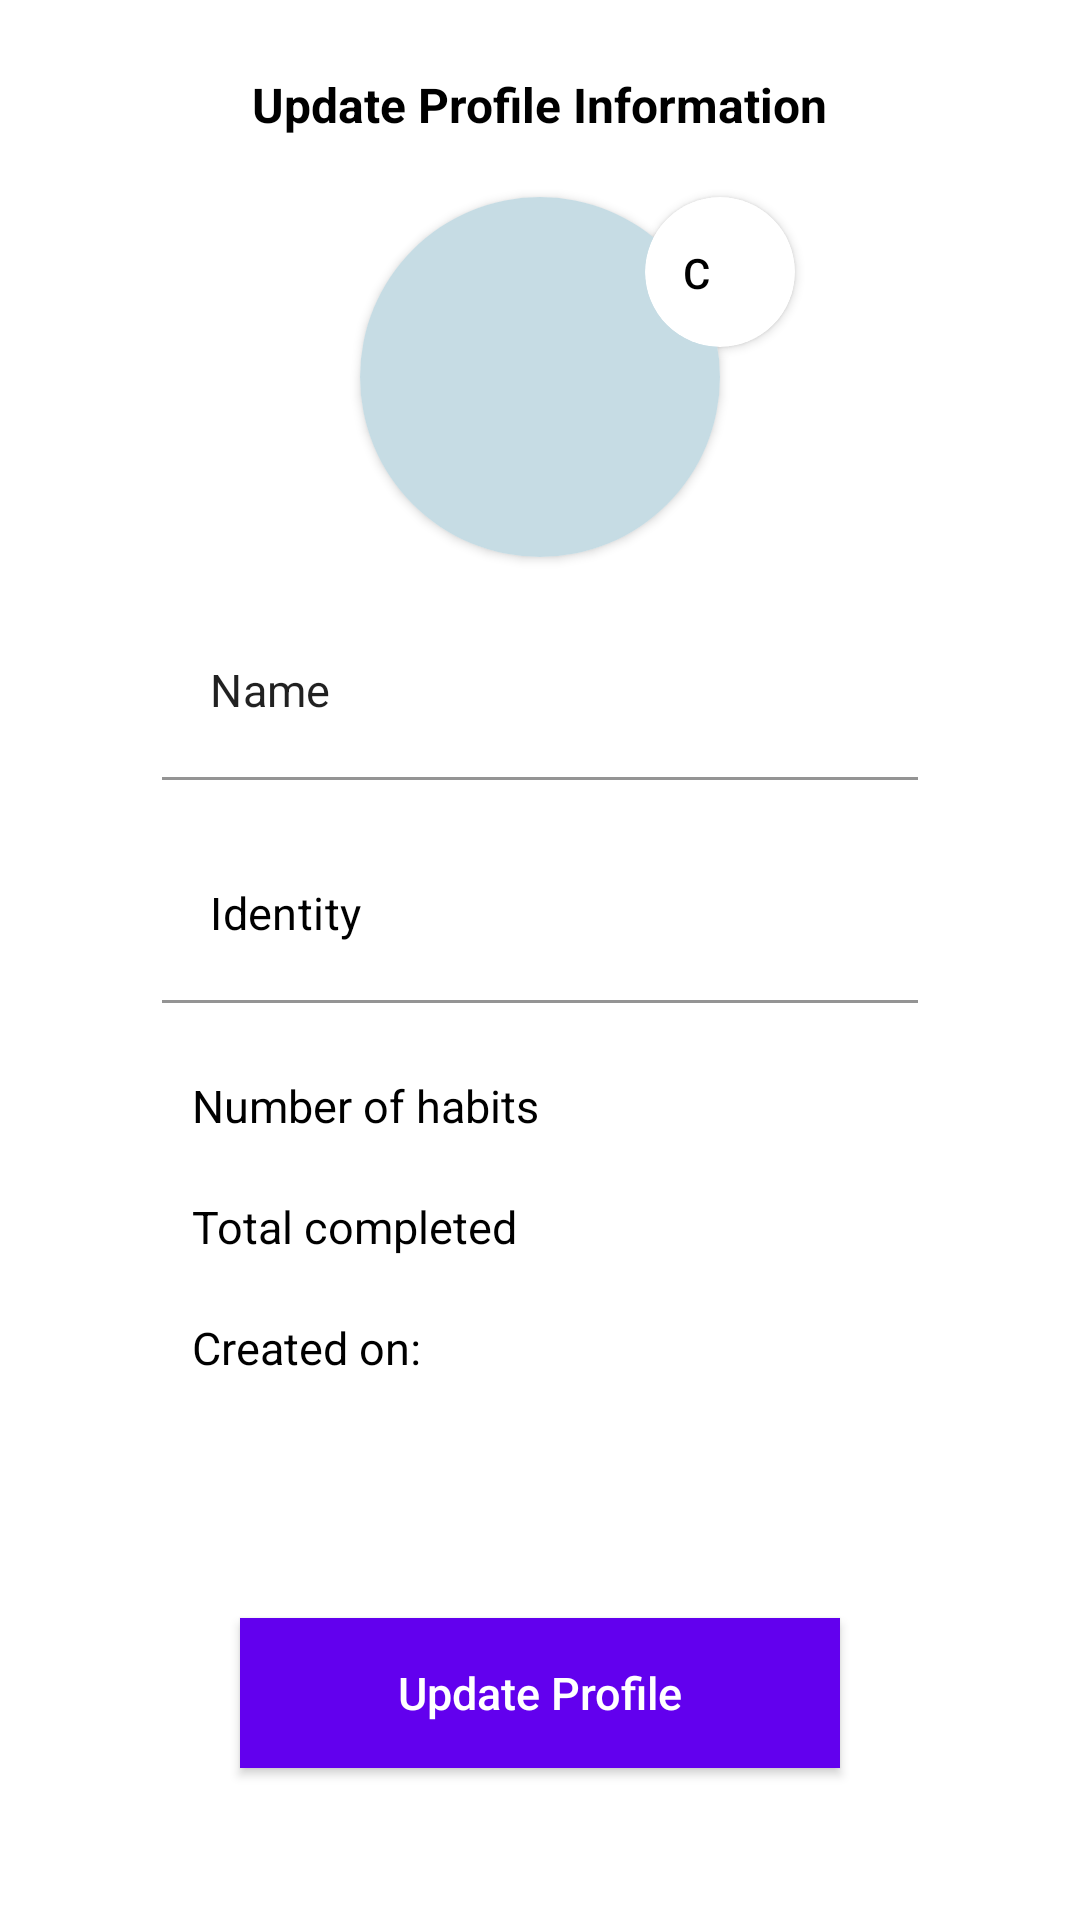

Produce the Android XML layout that renders to this screen, including the resource entries it uses.
<!-- AndroidManifest.xml: application theme Theme.DeborahRimei_3015579_TrackingApp -->
<!-- res/layout/activity_user_profile.xml -->
<?xml version="1.0" encoding="utf-8"?>
<RelativeLayout xmlns:android="http://schemas.android.com/apk/res/android"
    xmlns:app="http://schemas.android.com/apk/res-auto"
    xmlns:tools="http://schemas.android.com/tools"
    android:layout_width="match_parent"
    android:layout_height="match_parent"
    android:background="@color/white"
    tools:context=".user.UserProfileActivity">

    <TextView
        android:id="@+id/profile_tv_title"
        android:layout_width="wrap_content"
        android:layout_height="wrap_content"
        android:layout_centerHorizontal="true"
        android:layout_marginTop="24dp"
        android:text="Update Profile Information"
        android:textColor="@color/black"
        android:textSize="16sp"
        android:textStyle="bold" />


    <ScrollView
        android:id="@+id/profile_scrollview"
        android:layout_width="match_parent"
        android:layout_height="wrap_content"
        android:layout_below="@id/profile_tv_title"
        android:layout_marginBottom="50dp"
        app:layout_constraintTop_toBottomOf="@id/profile_tv_title">

        <androidx.constraintlayout.widget.ConstraintLayout
            android:layout_width="match_parent"
            android:layout_height="match_parent"
            android:layout_marginBottom="20dp"
            android:focusable="true"
            android:focusableInTouchMode="true">

            <androidx.cardview.widget.CardView
                android:id="@+id/profile_cardview_picture"
                android:layout_width="120dp"
                android:layout_height="120dp"
                android:layout_marginTop="20dp"
                android:clickable="true"
                android:textColorHint="@color/black"
                app:cardCornerRadius="120dp"
                app:layout_constraintEnd_toEndOf="parent"
                app:layout_constraintStart_toStartOf="parent"
                app:layout_constraintTop_toTopOf="parent"
                app:layout_constraintWidth_percent="0.7">

                <ImageView
                    android:id="@+id/profile_imageview_picture"
                    android:layout_width="120dp"
                    android:layout_height="120dp"
                    android:background="@color/light_greyblue"
                    android:scaleType="centerCrop"
                    android:src="@drawable/profile_icon" />
            </androidx.cardview.widget.CardView>

            <androidx.cardview.widget.CardView
                android:id="@+id/profile_cardview_editButton"
                android:layout_width="50dp"
                android:layout_height="50dp"
                android:layout_marginTop="20dp"
                android:background="@color/purple"
                android:clickable="true"
                android:textColorHint="@color/black"
                app:cardCornerRadius="120dp"
                app:layout_constraintEnd_toEndOf="parent"
                app:layout_constraintStart_toStartOf="@id/profile_cardview_picture"
                app:layout_constraintTop_toTopOf="parent"
                app:layout_constraintWidth_percent="0.7">

                <Button
                    android:id="@+id/profile_btn_editPicture"
                    style="@style/Widget.MaterialComponents.ExtendedFloatingActionButton.Icon"
                    android:layout_width="match_parent"
                    android:layout_height="match_parent"
                    android:text="change pic"
                    app:icon="@drawable/edit_icon" />
            </androidx.cardview.widget.CardView>

            <com.google.android.material.textfield.TextInputLayout
                android:id="@+id/profile_textfield_name"
                android:layout_width="0dp"
                android:layout_height="wrap_content"
                android:layout_marginTop="14dp"
                android:textColorHint="#808080"
                app:layout_constraintEnd_toEndOf="parent"
                app:layout_constraintStart_toStartOf="parent"
                app:layout_constraintTop_toBottomOf="@+id/profile_cardview_picture"
                app:layout_constraintWidth_percent="0.7">

                <EditText
                    android:id="@+id/profile_et_name"
                    android:layout_width="match_parent"
                    android:layout_height="wrap_content"
                    android:background="#00000000"
                    android:gravity="left"
                    android:padding="20dp"
                    android:text="Name"
                    android:textSize="15sp" />
            </com.google.android.material.textfield.TextInputLayout>


            <com.google.android.material.textfield.TextInputLayout
                android:id="@+id/profile_textfield_identity"
                android:layout_width="0dp"
                android:layout_height="wrap_content"
                android:layout_marginTop="14dp"
                android:textColorHint="#808080"
                app:layout_constraintEnd_toEndOf="parent"
                app:layout_constraintStart_toStartOf="parent"
                app:layout_constraintTop_toBottomOf="@+id/profile_textfield_name"
                app:layout_constraintWidth_percent="0.7">

                <EditText
                    android:id="@+id/profile_et_identity"
                    android:layout_width="match_parent"
                    android:layout_height="wrap_content"
                    android:background="#00000000"
                    android:gravity="left"
                    android:padding="20dp"
                    android:text="Identity"
                    android:textColor="#000000"
                    android:textColorHint="#808080"
                    android:textSize="15sp" />
            </com.google.android.material.textfield.TextInputLayout>


            <com.google.android.material.textfield.TextInputLayout
                android:id="@+id/profile_textfield_numberHabits"
                android:layout_width="0dp"
                android:layout_height="wrap_content"
                android:layout_marginTop="14dp"
                android:textColorHint="#808080"
                app:layout_constraintEnd_toEndOf="parent"
                app:layout_constraintStart_toStartOf="parent"
                app:layout_constraintTop_toBottomOf="@+id/profile_textfield_identity"
                app:layout_constraintWidth_percent="0.7">

                <TextView
                    android:id="@+id/profile_tv_habits"
                    android:layout_width="wrap_content"
                    android:layout_height="wrap_content"
                    android:background="#00000000"
                    android:gravity="left"
                    android:padding="10dp"
                    android:text="Number of habits"
                    android:textColor="#000000"
                    android:textColorHint="#808080"
                    android:textSize="15sp" />

                <TextView
                    android:id="@+id/profile_tv_totalCompleted"
                    android:layout_width="match_parent"
                    android:layout_height="wrap_content"
                    android:background="#00000000"
                    android:gravity="left"
                    android:padding="10dp"
                    android:text="Total completed"
                    android:textColor="#000000"
                    android:textColorHint="#808080"
                    android:textSize="15sp" />

                <TextView
                    android:id="@+id/profile_tv_startDate"
                    android:layout_width="match_parent"
                    android:layout_height="wrap_content"
                    android:background="#00000000"
                    android:gravity="left"
                    android:padding="10dp"
                    android:text="Created on: "
                    android:textColor="#000000"
                    android:textColorHint="#808080"
                    android:textSize="15sp" />
            </com.google.android.material.textfield.TextInputLayout>


        </androidx.constraintlayout.widget.ConstraintLayout>

    </ScrollView>

    <Button
        android:id="@+id/profile_btn_update"
        android:layout_width="200sp"
        android:layout_height="50dp"
        android:layout_below="@id/profile_scrollview"
        android:layout_centerHorizontal="true"
        android:background="@color/design_default_color_primary"
        android:clickable="true"
        android:text="Update Profile"
        android:textAllCaps="false"
        android:textColor="#FFFFFF"
        android:textSize="15sp" />

</RelativeLayout>
<!-- resources referenced by this layout -->
<resources>
  <color name="black">#000000</color>
  <color name="light_greyblue">#C6DCE4</color>
  <color name="purple">#D291BC</color>
  <color name="white">#FFFFFFFF</color>
  <style name="Theme.DeborahRimei_3015579_TrackingApp" parent="Theme.MaterialComponents.DayNight.DarkActionBar">
          
          <item name="colorPrimary">@color/purple_500</item>
          <item name="colorPrimaryVariant">@color/purple_700</item>
          <item name="colorOnPrimary">@color/white</item>
          
          <item name="colorSecondary">@color/teal_200</item>
          <item name="colorSecondaryVariant">@color/teal_700</item>
          <item name="colorOnSecondary">@color/black</item>
          
          <item name="android:statusBarColor">?attr/colorPrimaryVariant</item>
          
      </style>
  <!-- not gathered from this repository: default colours our renderer supplied (Android Studio template values) -->
  <color name="purple_500">#FF6200EE</color>
  <color name="purple_700">#FF3700B3</color>
  <color name="teal_200">#FF03DAC5</color>
  <color name="teal_700">#FF018786</color>
</resources>
